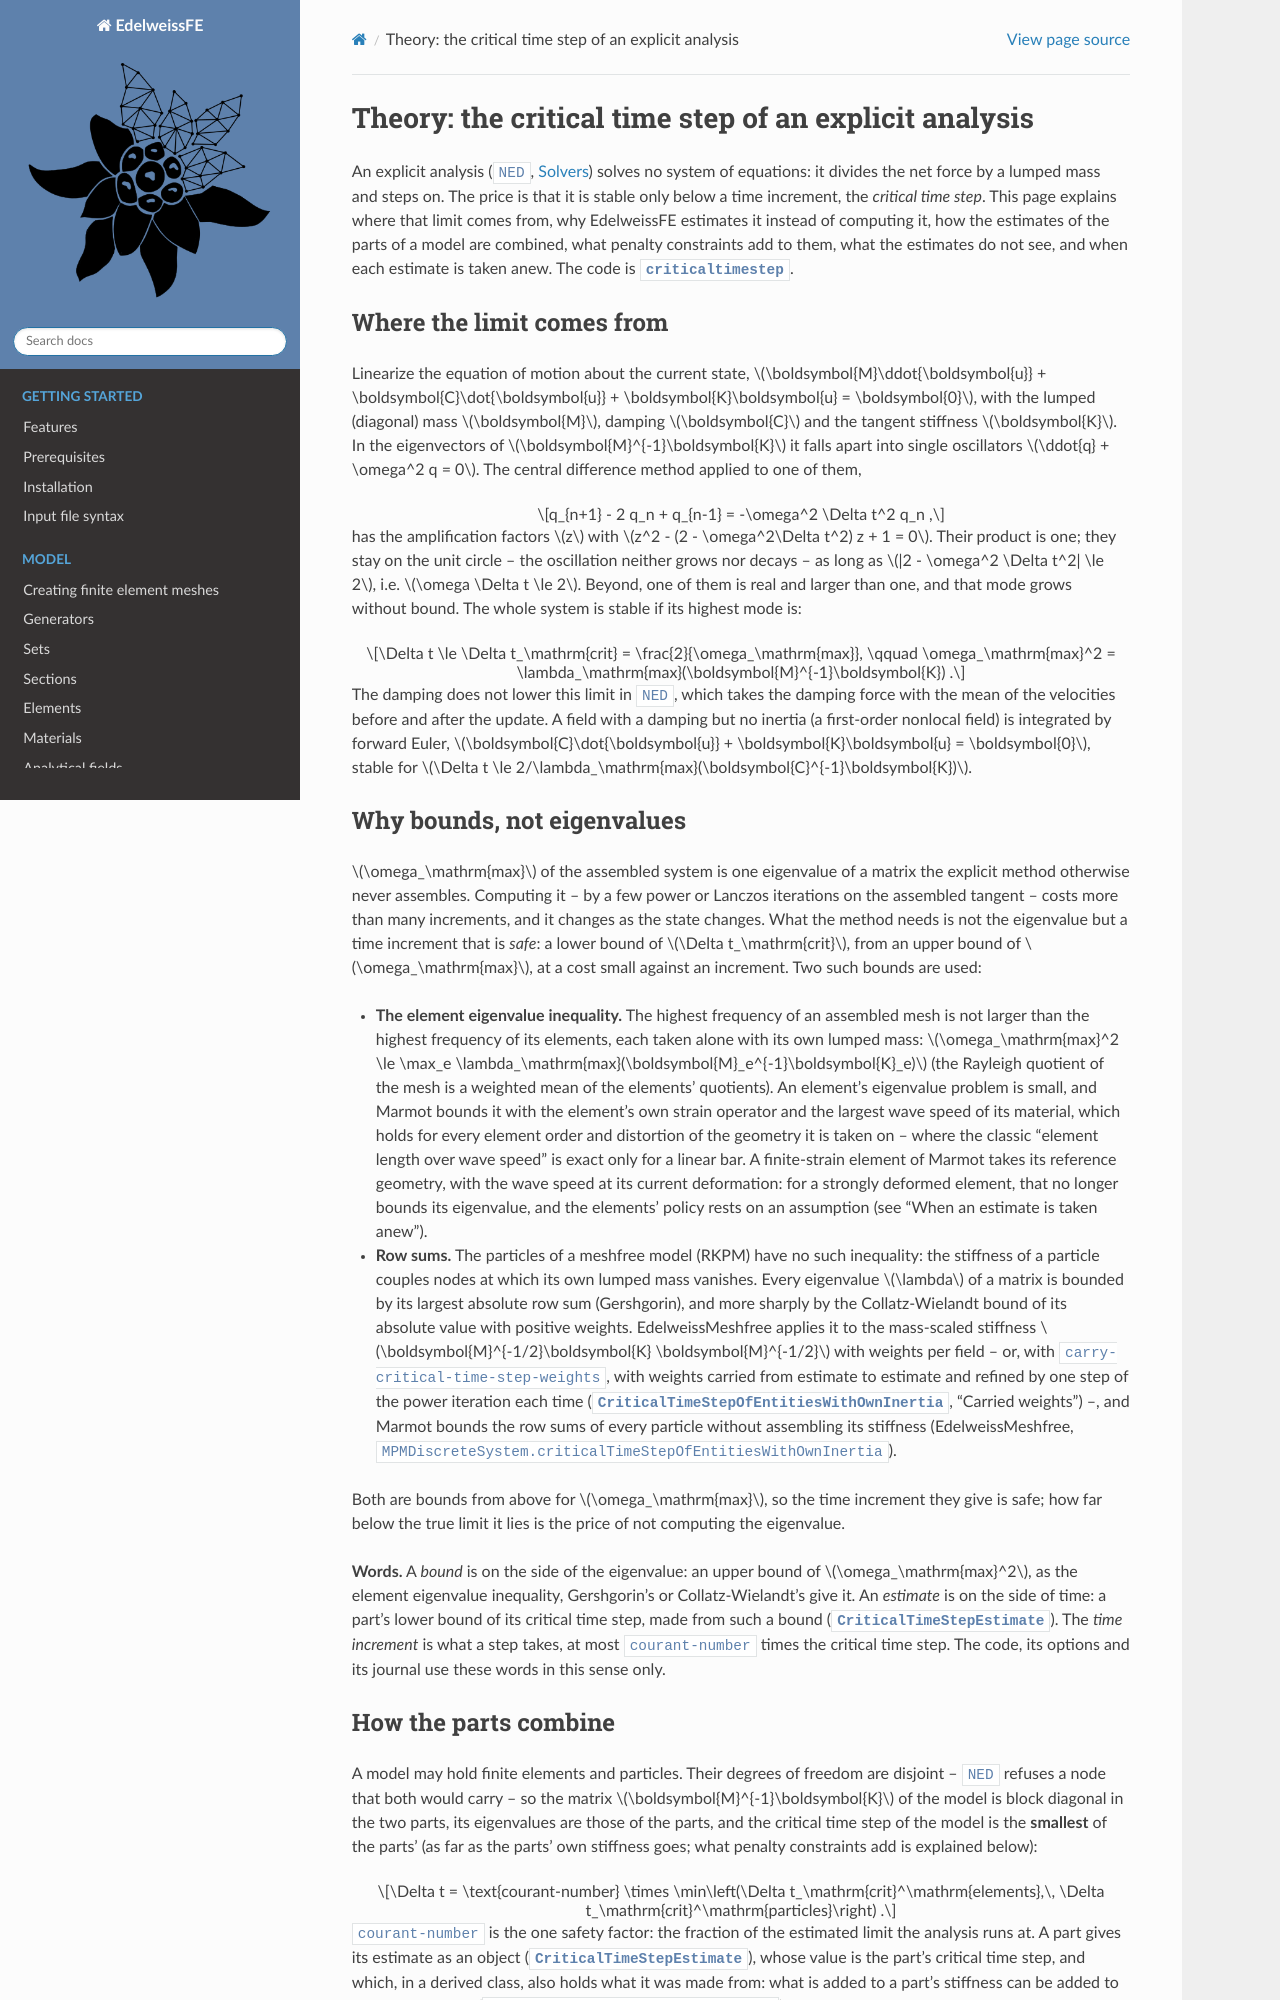

repository: Edelweiss-Numerics/EdelweissFE · page: theory/criticaltimestep.html · generator: sphinx

Theory: the critical time step of an explicit analysis
======================================================

An explicit analysis (``NED``, :doc:`/analysis/solvers`) solves no system of equations: it divides the net force by a
lumped mass and steps on. The price is that it is stable only below a time increment, the *critical time step*. This
page explains where that limit comes from, why EdelweissFE estimates it instead of computing it, how the estimates of
the parts of a model are combined, what penalty constraints add to them, what the estimates do not see, and when each
estimate is taken anew. The code is :mod:`~edelweissfe.solvers.base.criticaltimestep`.

Where the limit comes from
--------------------------

Linearize the equation of motion about the current state, :math:`\boldsymbol{M}\ddot{\boldsymbol{u}} +
\boldsymbol{C}\dot{\boldsymbol{u}} + \boldsymbol{K}\boldsymbol{u} = \boldsymbol{0}`, with the lumped (diagonal) mass
:math:`\boldsymbol{M}`, damping :math:`\boldsymbol{C}` and the tangent stiffness :math:`\boldsymbol{K}`. In the
eigenvectors of :math:`\boldsymbol{M}^{-1}\boldsymbol{K}` it falls apart into single oscillators
:math:`\ddot{q} + \omega^2 q = 0`. The central difference method applied to one of them,

.. math::

   q_{n+1} - 2 q_n + q_{n-1} = -\omega^2 \Delta t^2 q_n ,

has the amplification factors :math:`z` with :math:`z^2 - (2 - \omega^2\Delta t^2) z + 1 = 0`. Their product is one;
they stay on the unit circle -- the oscillation neither grows nor decays -- as long as :math:`|2 - \omega^2 \Delta t^2|
\le 2`, i.e. :math:`\omega \Delta t \le 2`. Beyond, one of them is real and larger than one, and that mode grows
without bound. The whole system is stable if its highest mode is:

.. math::

   \Delta t \le \Delta t_\mathrm{crit} = \frac{2}{\omega_\mathrm{max}}, \qquad
   \omega_\mathrm{max}^2 = \lambda_\mathrm{max}(\boldsymbol{M}^{-1}\boldsymbol{K}) .

The damping does not lower this limit in ``NED``, which takes the damping force with the mean of the velocities before
and after the update. A field with a damping but no inertia (a first-order nonlocal field) is integrated by forward
Euler, :math:`\boldsymbol{C}\dot{\boldsymbol{u}} + \boldsymbol{K}\boldsymbol{u} = \boldsymbol{0}`, stable for
:math:`\Delta t \le 2/\lambda_\mathrm{max}(\boldsymbol{C}^{-1}\boldsymbol{K})`.
